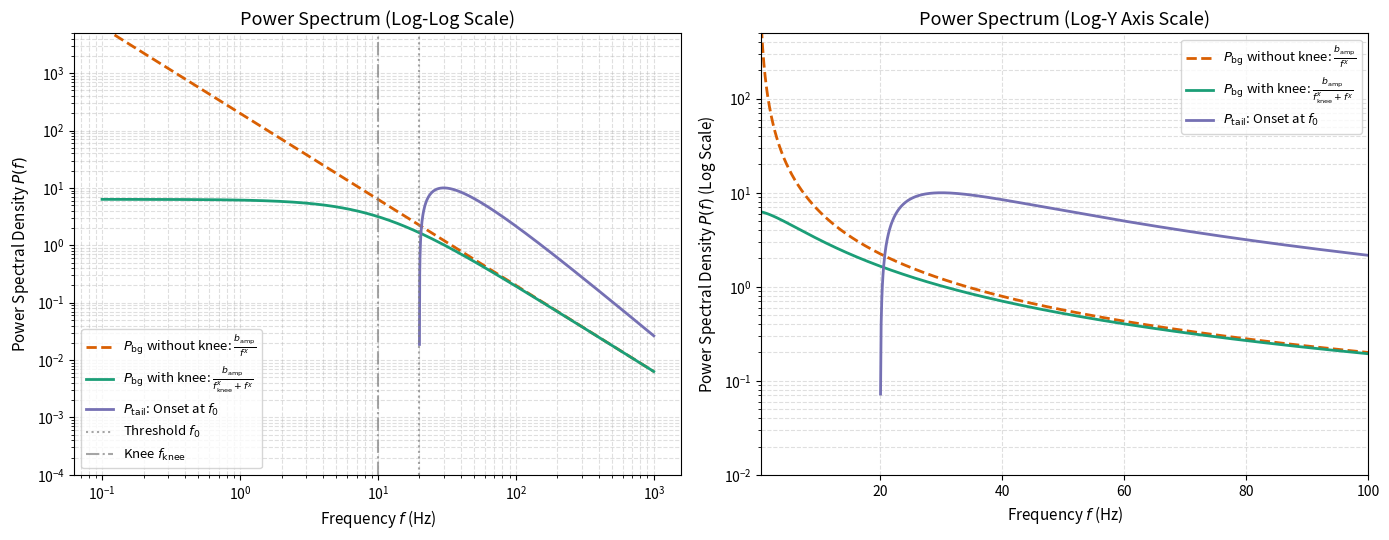

This chart was generated by the following Python code:
import numpy as np
import matplotlib.pyplot as plt

# -------------------------------------------------------------------------
# Define the Spectral Models
# -------------------------------------------------------------------------

def p_tail(f, A=10.0, f0=20.0, beta_decay=2.0):
    """
    Asymmetric spectral tail with smooth onset:
    P_tail(f) = 0.3 * A^2 * (f / f0)^(-beta_decay) * (1 - f0 / f) * I(f > f0)
    """
    f = np.asarray(f, dtype=float)
    out = np.zeros_like(f)
    mask = f > f0
    out[mask] = (
        0.3 * (A**2) 
        * ((f[mask] / f0) ** (-beta_decay)) 
        * (1.0 - f0 / f[mask])
    )
    return out


def p_bg_without_knee(f, b_amp=100.0, chi=1.5):
    """
    Pure scale-free power-law background:
    P_bg(f) = b_amp / (f^chi)
    """
    f = np.asarray(f, dtype=float)
    return b_amp / (f ** chi)


def p_bg_with_knee(f, b_amp=100.0, f_knee=10.0, chi=1.5):
    """
    Knee-bounded aperiodic background (Lorentzian-like / FOOOF style):
    P_bg(f) = b_amp / (f_knee^chi + f^chi)
    """
    f = np.asarray(f, dtype=float)
    return b_amp / ((f_knee ** chi) + (f ** chi))


# -------------------------------------------------------------------------
# Computation & Plotting
# -------------------------------------------------------------------------

# Global parameters
A = 15.0
f0 = 20.0
beta_decay = 2.0
b_amp = 200.0
chi = 1.5
f_knee = 10.0

# 1. Broad frequency range for Log-Log plot
f_broad = np.logspace(-1, 3, 2000)  # 0.1 Hz to 1000 Hz

y_tail_broad = p_tail(f_broad, A=A, f0=f0, beta_decay=beta_decay)
y_no_knee_broad = p_bg_without_knee(f_broad, b_amp=b_amp, chi=chi)
y_with_knee_broad = p_bg_with_knee(f_broad, b_amp=b_amp, f_knee=f_knee, chi=chi)

# Mask zero values for clean log-scale display
y_tail_broad_masked = np.where(y_tail_broad > 0, y_tail_broad, np.nan)

# 2. Local frequency range for Semi-Log / Log-Y plot (linear x-axis, log y-axis)
f_lin = np.linspace(0.5, 100, 1000)

y_tail_lin = p_tail(f_lin, A=A, f0=f0, beta_decay=beta_decay)
y_no_knee_lin = p_bg_without_knee(f_lin, b_amp=b_amp, chi=chi)
y_with_knee_lin = p_bg_with_knee(f_lin, b_amp=b_amp, f_knee=f_knee, chi=chi)

y_tail_lin_masked = np.where(y_tail_lin > 0, y_tail_lin, np.nan)

# Create Subplots
fig, axes = plt.subplots(1, 2, figsize=(14, 5.5))

# Subplot 1: Log-Log Scale
ax1 = axes[0]
ax1.plot(f_broad, y_no_knee_broad, 
         label=r'$P_{\mathrm{bg}}$ without knee: $\frac{b_{\mathrm{amp}}}{f^\chi}$', 
         color='#d95f02', linestyle='--', linewidth=2)
ax1.plot(f_broad, y_with_knee_broad, 
         label=r'$P_{\mathrm{bg}}$ with knee: $\frac{b_{\mathrm{amp}}}{f_{\mathrm{knee}}^\chi + f^\chi}$', 
         color='#1b9e77', linewidth=2)
ax1.plot(f_broad, y_tail_broad_masked, 
         label=r'$P_{\mathrm{tail}}$: Onset at $f_0$', 
         color='#7570b3', linewidth=2)

ax1.axvline(f0, color='gray', linestyle=':', alpha=0.7, label=r'Threshold $f_0$')
ax1.axvline(f_knee, color='gray', linestyle='-.', alpha=0.7, label=r'Knee $f_{\mathrm{knee}}$')

ax1.set_xscale('log')
ax1.set_yscale('log')
ax1.set_title('Power Spectrum (Log-Log Scale)', fontsize=13)
ax1.set_xlabel('Frequency $f$ (Hz)', fontsize=11)
ax1.set_ylabel('Power Spectral Density $P(f)$', fontsize=11)
ax1.set_ylim(1e-4, 5e3)
ax1.grid(True, which='both', linestyle='--', alpha=0.4)
ax1.legend(loc='lower left', fontsize=9.5)

# Subplot 2: Semi-Log / Log-Y Scale (Linear X, Log Y)
ax2 = axes[1]
ax2.plot(f_lin, y_no_knee_lin, 
         label=r'$P_{\mathrm{bg}}$ without knee: $\frac{b_{\mathrm{amp}}}{f^\chi}$', 
         color='#d95f02', linestyle='--', linewidth=2)
ax2.plot(f_lin, y_with_knee_lin, 
         label=r'$P_{\mathrm{bg}}$ with knee: $\frac{b_{\mathrm{amp}}}{f_{\mathrm{knee}}^\chi + f^\chi}$', 
         color='#1b9e77', linewidth=2)
ax2.plot(f_lin, y_tail_lin_masked, 
         label=r'$P_{\mathrm{tail}}$: Onset at $f_0$', 
         color='#7570b3', linewidth=2)

ax2.set_yscale('log')
ax2.set_title('Power Spectrum (Log-Y Axis Scale)', fontsize=13)
ax2.set_xlabel('Frequency $f$ (Hz)', fontsize=11)
ax2.set_ylabel('Power Spectral Density $P(f)$ (Log Scale)', fontsize=11)
ax2.set_xlim(0.5, 100)
ax2.set_ylim(1e-2, 5e2)
ax2.grid(True, which='both', linestyle='--', alpha=0.4)
ax2.legend(loc='upper right', fontsize=9.5)

plt.tight_layout()
plt.show()
